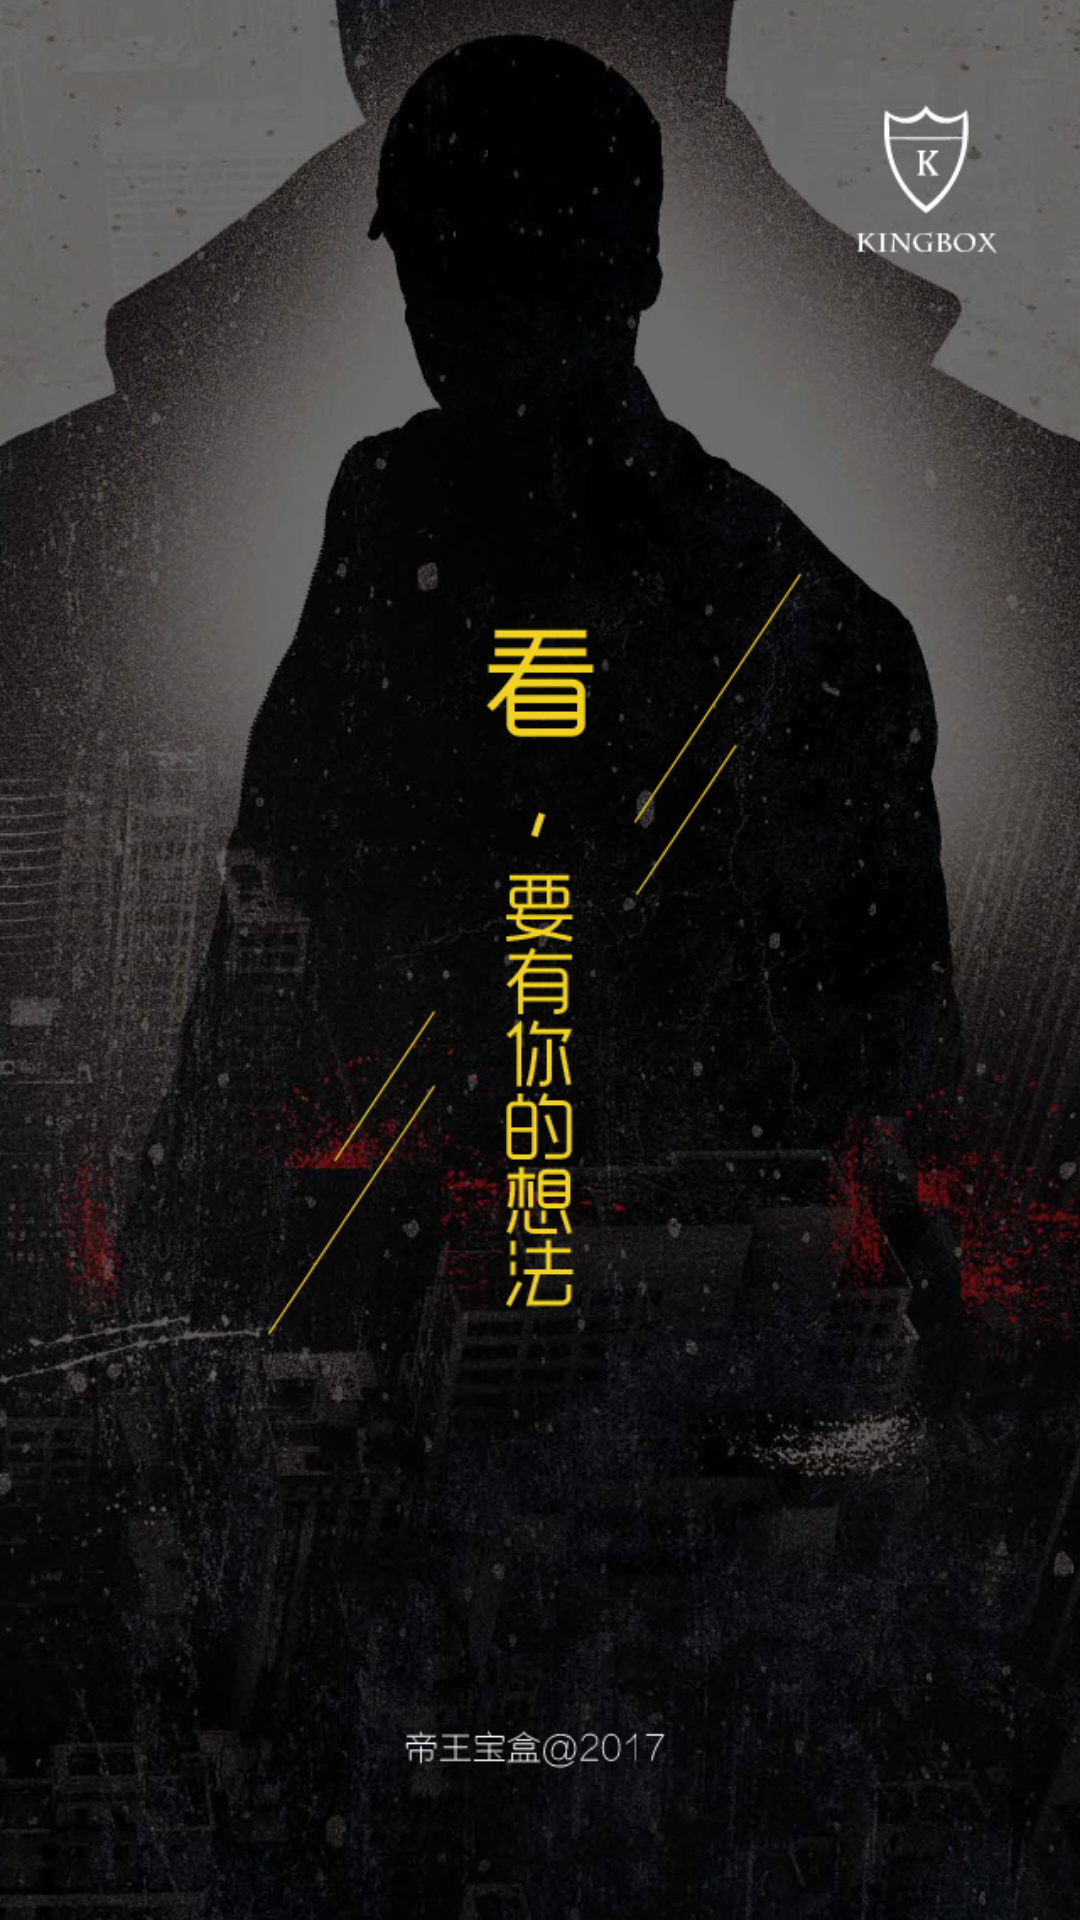

Produce the Android XML layout that renders to this screen, including the resource entries it uses.
<!-- AndroidManifest.xml: activity theme ActivityTheme -->
<!-- res/layout/activity_welcome.xml -->
<?xml version="1.0" encoding="utf-8"?>
<LinearLayout xmlns:android="http://schemas.android.com/apk/res/android"
    android:orientation="vertical" android:layout_width="match_parent"
    android:layout_height="match_parent">

    <ImageView
        android:layout_width="match_parent"
        android:layout_height="match_parent"
        android:scaleType="fitXY"
        android:src="@drawable/welcome"/>
</LinearLayout>
<!-- resources referenced by this layout -->
<resources>
  <!-- drawable welcome: jpg bitmap (drawable-xhdpi, 464627 bytes) -->
  <style name="ActivityTheme" parent="Theme.AppCompat.Light.NoActionBar">
          <item name="colorPrimary">@color/colorPrimary</item>
          <item name="colorPrimaryDark">@color/colorPrimaryDark</item>
          <item name="windowActionBar">false</item>
          <item name="android:windowIsTranslucent">false</item>
          <item name="android:windowNoTitle">true</item>
          <item name="windowNoTitle">true</item>
      </style>
  <color name="colorPrimary">#13BAA6</color>
  <color name="colorPrimaryDark">#13BAA6</color>
</resources>
